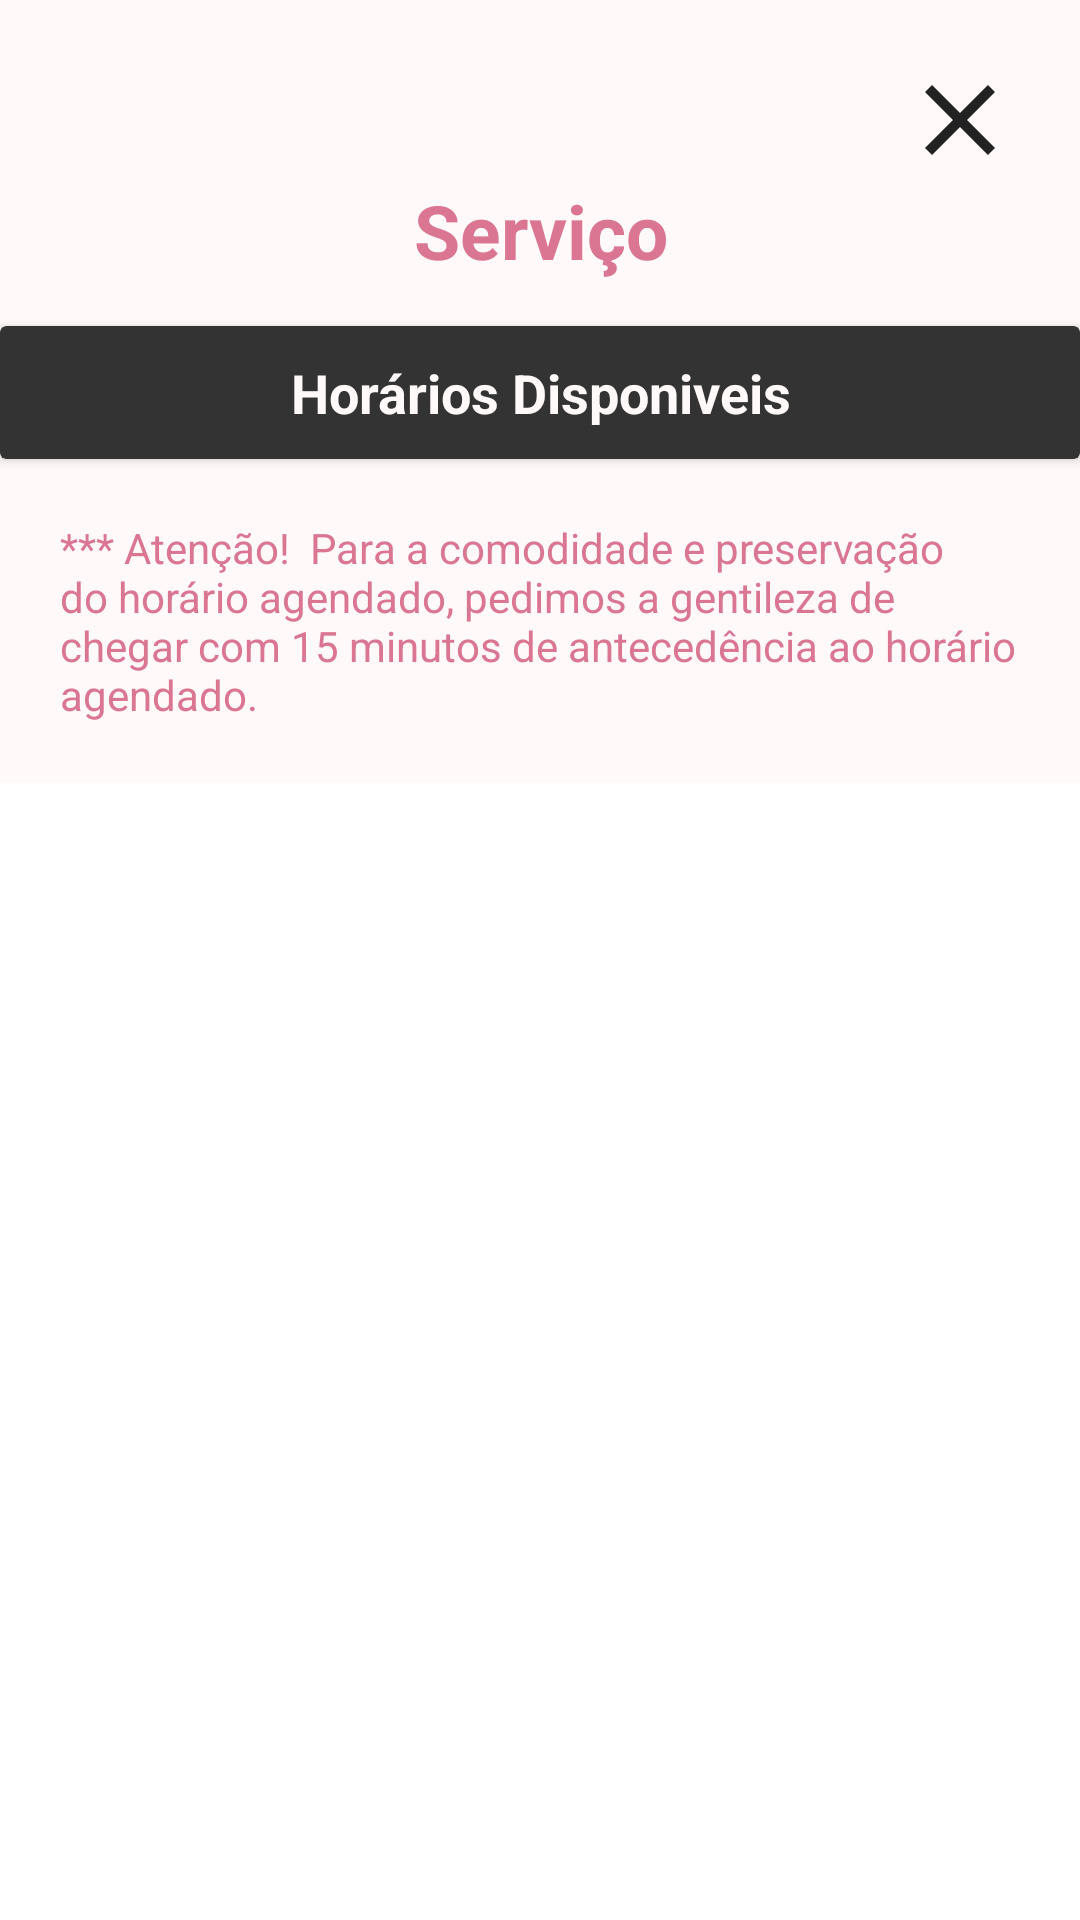

Write the Android layout XML for this screen, with the resource values it uses.
<!-- AndroidManifest.xml: application theme Theme.Finalprojectkotlin -->
<!-- res/layout/activity_to_schedule.xml -->
<?xml version="1.0" encoding="utf-8"?>
<ScrollView
    xmlns:android="http://schemas.android.com/apk/res/android"
    android:layout_width="match_parent"
    android:layout_height="match_parent"
    >

<LinearLayout
    xmlns:app="http://schemas.android.com/apk/res-auto"
    xmlns:tools="http://schemas.android.com/tools"
    android:layout_width="match_parent"
    android:layout_height="match_parent"
    android:orientation="vertical"
    android:background="@color/pinkSecondary"
    tools:context=".view.toSchedule"
    >
    <LinearLayout
        android:layout_width="match_parent"
        android:layout_height="wrap_content"
        android:orientation="horizontal"
        android:gravity="right"
        >
        <Button
            android:id="@+id/btnBack"
            android:layout_width="40dp"
            android:layout_height="40dp"
            android:drawableLeft="@drawable/baseline_close_24"
            android:background="#00FFFFFF"
            android:padding="0dp"
            android:layout_marginRight="20dp"
            android:layout_marginTop="20dp"
            />

    </LinearLayout>
    <TextView
        android:id="@+id/scheduleTitleName"
        android:layout_width="match_parent"
        android:layout_height="wrap_content"
        android:text="Serviço"
        android:textSize="25sp"
        android:textColor="@color/pinkPrimary"
        android:gravity="center"
        android:textStyle="bold"
        android:layout_marginBottom="15dp"/>

    <androidx.cardview.widget.CardView
        android:layout_width="match_parent"
        android:layout_height="wrap_content"
        android:padding="5dp"
        app:cardBackgroundColor="@color/grey_333"
        >
        <TextView
            android:id="@+id/serviceName"
            android:layout_width="match_parent"
            android:layout_height="wrap_content"
            android:text="Horários Disponiveis"
            android:textSize="18sp"
            android:textColor="@color/pinkSecondary"
            android:gravity="center"
            android:textStyle="bold"
            android:layout_margin="10dp"/>

    </androidx.cardview.widget.CardView>
    <TextView
        android:layout_width="wrap_content"
        android:layout_height="wrap_content"
        android:layout_marginVertical="20dp"
        android:textColor="@color/pinkPrimary"
        android:paddingHorizontal="20dp"
        android:text="*** Atenção!  Para a comodidade e preservação do horário agendado, pedimos a gentileza de chegar com 15 minutos de antecedência ao horário agendado."
        />
    <ProgressBar
        android:id="@+id/progressBar"
        android:layout_width="wrap_content"
        android:layout_height="wrap_content"
        android:layout_marginTop="200dp"
        android:layout_gravity="center"
        android:visibility="gone"
        />
    <androidx.recyclerview.widget.RecyclerView
        android:id="@+id/servicesGetRecyclerView"
        android:layout_width="match_parent"
        android:layout_height="match_parent"
        app:layout_constraintStart_toStartOf="parent"
        app:layout_constraintEnd_toEndOf="parent"
        android:layout_gravity="center"
        android:scrollbars="vertical"
        app:layoutManager="androidx.recyclerview.widget.LinearLayoutManager"
        android:visibility="visible"
        />


</LinearLayout>

</ScrollView>
<!-- resources referenced by this layout -->
<resources>
  <color name="grey_333">#333333</color>
  <color name="pinkPrimary">#DA7692</color>
  <color name="pinkSecondary">#FFF9F9</color>
  <!-- drawable baseline_close_24 (drawable) -->
  <vector android:height="40dp" android:tint="#222222"
      android:viewportHeight="24" android:viewportWidth="24"
      android:width="40dp" xmlns:android="http://schemas.android.com/apk/res/android">
      <path android:fillColor="@android:color/white" android:pathData="M19,6.41L17.59,5 12,10.59 6.41,5 5,6.41 10.59,12 5,17.59 6.41,19 12,13.41 17.59,19 19,17.59 13.41,12z"/>
  </vector>
  <style name="Theme.Finalprojectkotlin" parent="Theme.MaterialComponents.DayNight.DarkActionBar">
          
          <item name="colorPrimary">@color/pinkPrimary</item>
          <item name="colorPrimaryVariant">@color/pinkSecondary</item>
          <item name="colorOnPrimary">@color/white</item>
          
          <item name="colorSecondary">@color/teal_200</item>
          <item name="colorSecondaryVariant">@color/teal_700</item>
          <item name="colorOnSecondary">@color/black</item>
          
          <item name="android:statusBarColor">?attr/colorPrimaryVariant</item>
          
      </style>
  <color name="white">#FFFFFFFF</color>
  <color name="teal_200">#FF03DAC5</color>
  <color name="teal_700">#FF018786</color>
  <color name="black">#FF000000</color>
</resources>
